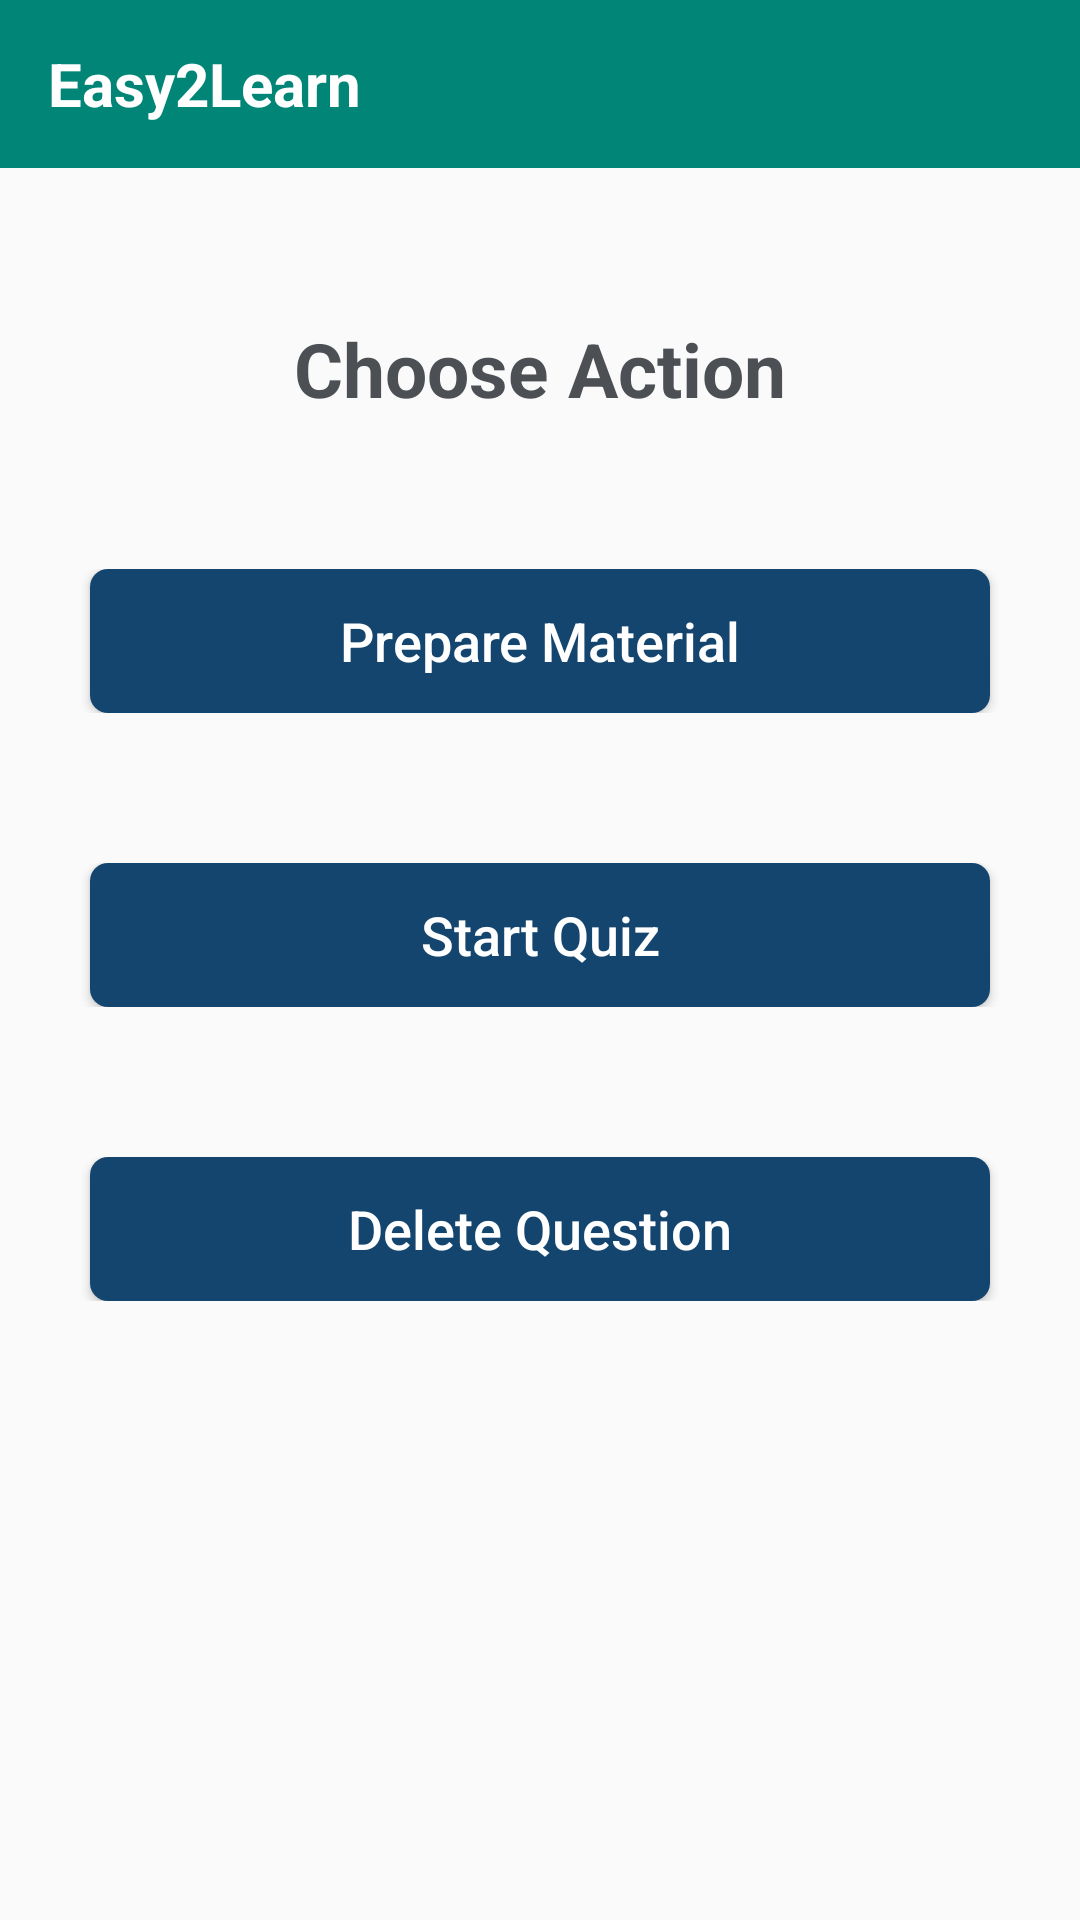

Layout XML and referenced resources for this Android screen:
<!-- AndroidManifest.xml: application theme AppTheme -->
<!-- res/layout/activity_choose.xml -->
<?xml version="1.0" encoding="utf-8"?>

<LinearLayout xmlns:android="http://schemas.android.com/apk/res/android"
    xmlns:app="http://schemas.android.com/apk/res-auto"
    xmlns:tools="http://schemas.android.com/tools"
    android:layout_width="match_parent"
    android:layout_height="match_parent"
    tools:context=".ChooseActivity"
    android:orientation="vertical">

    <androidx.appcompat.widget.Toolbar
        android:id="@+id/toolbar"
        android:layout_width="match_parent"
        android:layout_height="?attr/actionBarSize"
        android:background="?attr/colorPrimary"
        app:popupTheme="@style/AppTheme.PopupOverlay"
        app:navigationIcon="@drawable/ic_arrow_back_black_24dp">

        <TextView
            android:layout_width="match_parent"
            android:layout_height="wrap_content"
            android:text="@string/app_name"
            android:layout_gravity="left"
            android:id="@+id/toolbar_title"
            android:textStyle="bold"
            android:textColor="#fff"
            android:textSize="20sp"
            />

    </androidx.appcompat.widget.Toolbar>

    <LinearLayout
        android:layout_width="match_parent"
        android:layout_height="match_parent"
        android:layout_marginLeft="10dp"
        android:layout_marginRight="10dp"
        android:layout_marginTop="20dp"
        android:orientation="vertical">

        <TextView
            android:layout_marginTop="30dp"
            android:layout_width="match_parent"
            android:layout_height="wrap_content"
            android:gravity="left"
            android:textSize="25sp"
            android:textAlignment="center"
            android:text="Choose Action"
            android:textStyle="bold"
            android:textColor="#4C5055"/>

        <LinearLayout
            android:layout_width="match_parent"
            android:layout_height="wrap_content"
            android:layout_marginTop="50dp"
            android:gravity="center"
            android:orientation="vertical">


            <Button
                android:id="@+id/btnPrepare"
                android:layout_width="300dp"
                android:layout_height="wrap_content"
                android:text="Prepare Material"
                android:textColor="#fff"
                android:textAllCaps="false"
                android:textSize="18sp"
                android:padding="10dp"
                android:background="@drawable/mybutton"/>

        </LinearLayout>

        <LinearLayout
            android:layout_width="match_parent"
            android:layout_height="wrap_content"
            android:layout_marginTop="50dp"
            android:gravity="center"
            android:orientation="vertical">


            <Button
                android:id="@+id/btnQuiz"
                android:layout_width="300dp"
                android:layout_height="wrap_content"
                android:text="Start Quiz"
                android:textColor="#fff"
                android:textAllCaps="false"
                android:textSize="18sp"
                android:padding="10dp"
                android:background="@drawable/mybutton"/>

        </LinearLayout>

        <LinearLayout
            android:layout_width="match_parent"
            android:layout_height="wrap_content"
            android:layout_marginTop="50dp"
            android:gravity="center"
            android:orientation="vertical">


            <Button
                android:id="@+id/btnDelete"
                android:layout_width="300dp"
                android:layout_height="wrap_content"
                android:text="Delete Question"
                android:textColor="#fff"
                android:textAllCaps="false"
                android:textSize="18sp"
                android:padding="10dp"
                android:background="@drawable/mybutton"/>

        </LinearLayout>

    </LinearLayout>

</LinearLayout>
<!-- resources referenced by this layout -->
<resources>
  <!-- drawable mybutton (drawable) -->
  <?xml version="1.0" encoding="utf-8"?>
  
  <shape xmlns:android="http://schemas.android.com/apk/res/android"
      android:shape="rectangle">
      <solid android:color="#14456e" />
      <corners android:radius="6dp" />
  </shape>
  <string name="app_name">Easy2Learn</string>
  <style name="AppTheme.PopupOverlay" parent="ThemeOverlay.AppCompat.Light" />
  <style name="AppTheme" parent="Theme.AppCompat.Light.NoActionBar">
          
          <item name="colorPrimary">@color/colorPrimary</item>
          <item name="colorPrimaryDark">@color/colorPrimary</item>
          <item name="colorAccent">@color/colorAccent</item>
  
      </style>
  <color name="colorPrimary">#008577</color>
  <color name="colorAccent">#D81B60</color>
</resources>
